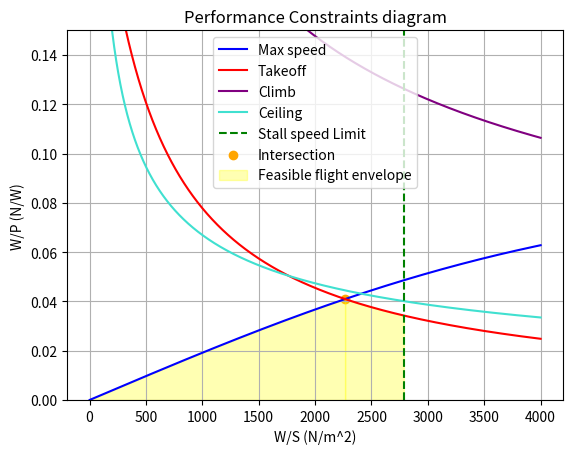

Reproduce this figure in Python.
import numpy as np
import matplotlib.pyplot as plt

# Constants
rho_0 = 1.225  # Air density (kg/m^3) at sea level 
rho_1 = 1.115  # Air density (kg/m^3) at 610m alt (for airport landing)
rho = 0.9093  # Atmospheric density (kg/m^3) at 3048m alt
rho_c = 0.54939382277  # Atmospheric density (kg/m^3) at 7620 m (25000 ft) alt service ceiling
sigma = rho / rho_0
sigma_c = rho_c / rho_0

W_S_range = np.linspace(1, 4000, 4000)  # Weight to surface N/m^2

CD0 = 0.0194  # Parasite drag coefficient
pi = 3.14159  # Pi
AR = 11  # Aspect ratio of the wing
e = 0.85  # Oswald efficiency number
K = 1 / (pi * e * AR)  # Some constant

# Propulsive efficiency
eta_p = 0.85 
eta_p_climb = 0.7 

# Speeds
V_c = 128.611  # Cruise speed 
V_max = 1.2 * V_c  # Maximum speed 
V_s = 50  # Max stall speed (not final)
V_TO = 1.1 * V_s  # Takeoff speed (not final)

g = 9.81  # Gravitational acceleration
Sto = 800  # Takeoff field length 
u = 0.05  # Friction coefficient
C_Lmax = 2  # Max lift coefficient 
C_LR = C_Lmax / (1.1**2)  # Take-off rotation lift coefficients
C_DG = 0.0236  # Coefficient drag
L_D_max = 13  # Maximum lift to drag ratio
ROC = 4.73 / 2  # Minimum rate of climb
ROC_c = (4.73 / 2) / 260.8224354771  # Minimum rate of climb

# Power calculations

# Maximum speed power loading
W_Psl_Vmax = eta_p / (0.5 * rho_0 * (V_max**3) * CD0 * (1 / W_S_range) + (2 * K / (rho * sigma * V_max)) * W_S_range)

# Takeoff power loading
W_P_Sto = (1 - np.exp(0.6 * rho * g * C_DG * Sto * np.reciprocal(W_S_range))) / (u - (u + C_DG / C_LR) * (np.exp(0.6 * rho * g * C_DG * Sto * np.reciprocal(W_S_range)))) * (eta_p / V_TO)

# Climb power loading
W_P_ROC = 1 / ((ROC / eta_p_climb + (2 / (rho_0 * (3 * CD0 / K)**0.5) * W_S_range)**0.5) * (1.155 / (L_D_max * eta_p_climb)))

# Ceiling power loading
W_P_C = sigma_c / ((ROC_c / eta_p_climb + (2 / (rho_c * (3 * CD0 / K)**0.5) * W_S_range)**0.5) * (1.155 / (L_D_max * eta_p_climb)))

# Stall speed related calculations
W_S_Stall = 0.5 * rho_1 * (V_s**2) * C_Lmax
W_S_Stall_index = np.argmin(np.abs(W_S_range - W_S_Stall))


# Plotting
plt.figure()
plt.plot(W_S_range, W_Psl_Vmax, 'b', label='Max speed')
plt.plot(W_S_range, W_P_Sto, 'r', label='Takeoff')
plt.plot(W_S_range, W_P_ROC, 'purple', label='Climb')
plt.plot(W_S_range, W_P_C, 'turquoise', label='Ceiling')
plt.axvline(x=W_S_Stall, color='g', linestyle='--', label='Stall speed Limit')
plt.xlabel('W/S (N/m^2)')
plt.ylabel('W/P (N/W)')
plt.title('Performance Constraints diagram')
plt.ylim(0, 0.15)

# Display intersection points and feasible flight envelope
intersection_points = []

threshold = 0.00001  # Define a threshold for accepting intersection points

for i in range(len(W_S_range)):
    # Find the two loadings with the smallest difference
    diff_pairs = [
        (abs(W_Psl_Vmax[i] - W_P_Sto[i]), W_Psl_Vmax[i], W_P_Sto[i]),
        (abs(W_Psl_Vmax[i] - W_P_ROC[i]), W_Psl_Vmax[i], W_P_ROC[i]),
        (abs(W_Psl_Vmax[i] - W_P_C[i]), W_Psl_Vmax[i], W_P_C[i]),
        (abs(W_P_Sto[i] - W_P_ROC[i]), W_P_Sto[i], W_P_ROC[i]),
        (abs(W_P_Sto[i] - W_P_C[i]), W_P_Sto[i], W_P_C[i]),
        (abs(W_P_ROC[i] - W_P_C[i]), W_P_ROC[i], W_P_C[i])
    ]
    min_diff_pair = min(diff_pairs, key=lambda x: x[0])  # Find the pair with the minimum difference
    min_diff = min_diff_pair[0]
    min_loadings = min_diff_pair[1:]

    # Check if the minimum difference pair corresponds to the actual loadings
    if min(min_loadings) == min(W_Psl_Vmax[i], W_P_Sto[i], W_P_ROC[i], W_P_C[i]) and min_diff < threshold:
        intersection_points.append((W_S_range[i], min_loadings[0]))

# Plot the intersection points and feasible flight envelope
for point in intersection_points:
    plt.scatter(point[0], point[1], color='orange', label='Intersection')

#Loadings from graph
W_P_D = point[1]  #current wing loading from graph N/m^2 # Get the corresponding value of W_Psl_Vmax
W_S_D = point[0]  #current power loading from graph N/m^2 # Update W_S_D to the exact W/S value

# Results display
print('W_S_D (Wing Loading):', W_S_D)
print('W_P_D (Power Loading):', W_P_D)

# Takeoff weight calculation
P= 1500  # Current engine power in KW
W_TO = 1000 * P * W_P_D  # Takeoff weight in N
S = W_TO / W_S_D  # Current wing area in m^2   
M_TO = 1500 * 1000 * W_P_D / g  # Expected weight in kg 

# Results display
print('Calculated using the provided equation:')
print('S: ', S)
print('P: ', P)
print('MTO: ', M_TO)


plt.fill_between(W_S_range, 0, W_Psl_Vmax, where=(W_S_range < W_S_D), color='yellow', alpha=0.3, label='Feasible flight envelope')
plt.fill_between(W_S_range, 0, W_P_Sto, where=((W_S_D < W_S_range) & (W_S_range < W_S_Stall)), color='yellow', alpha=0.3)
plt.legend()
plt.grid(True)
plt.show()
